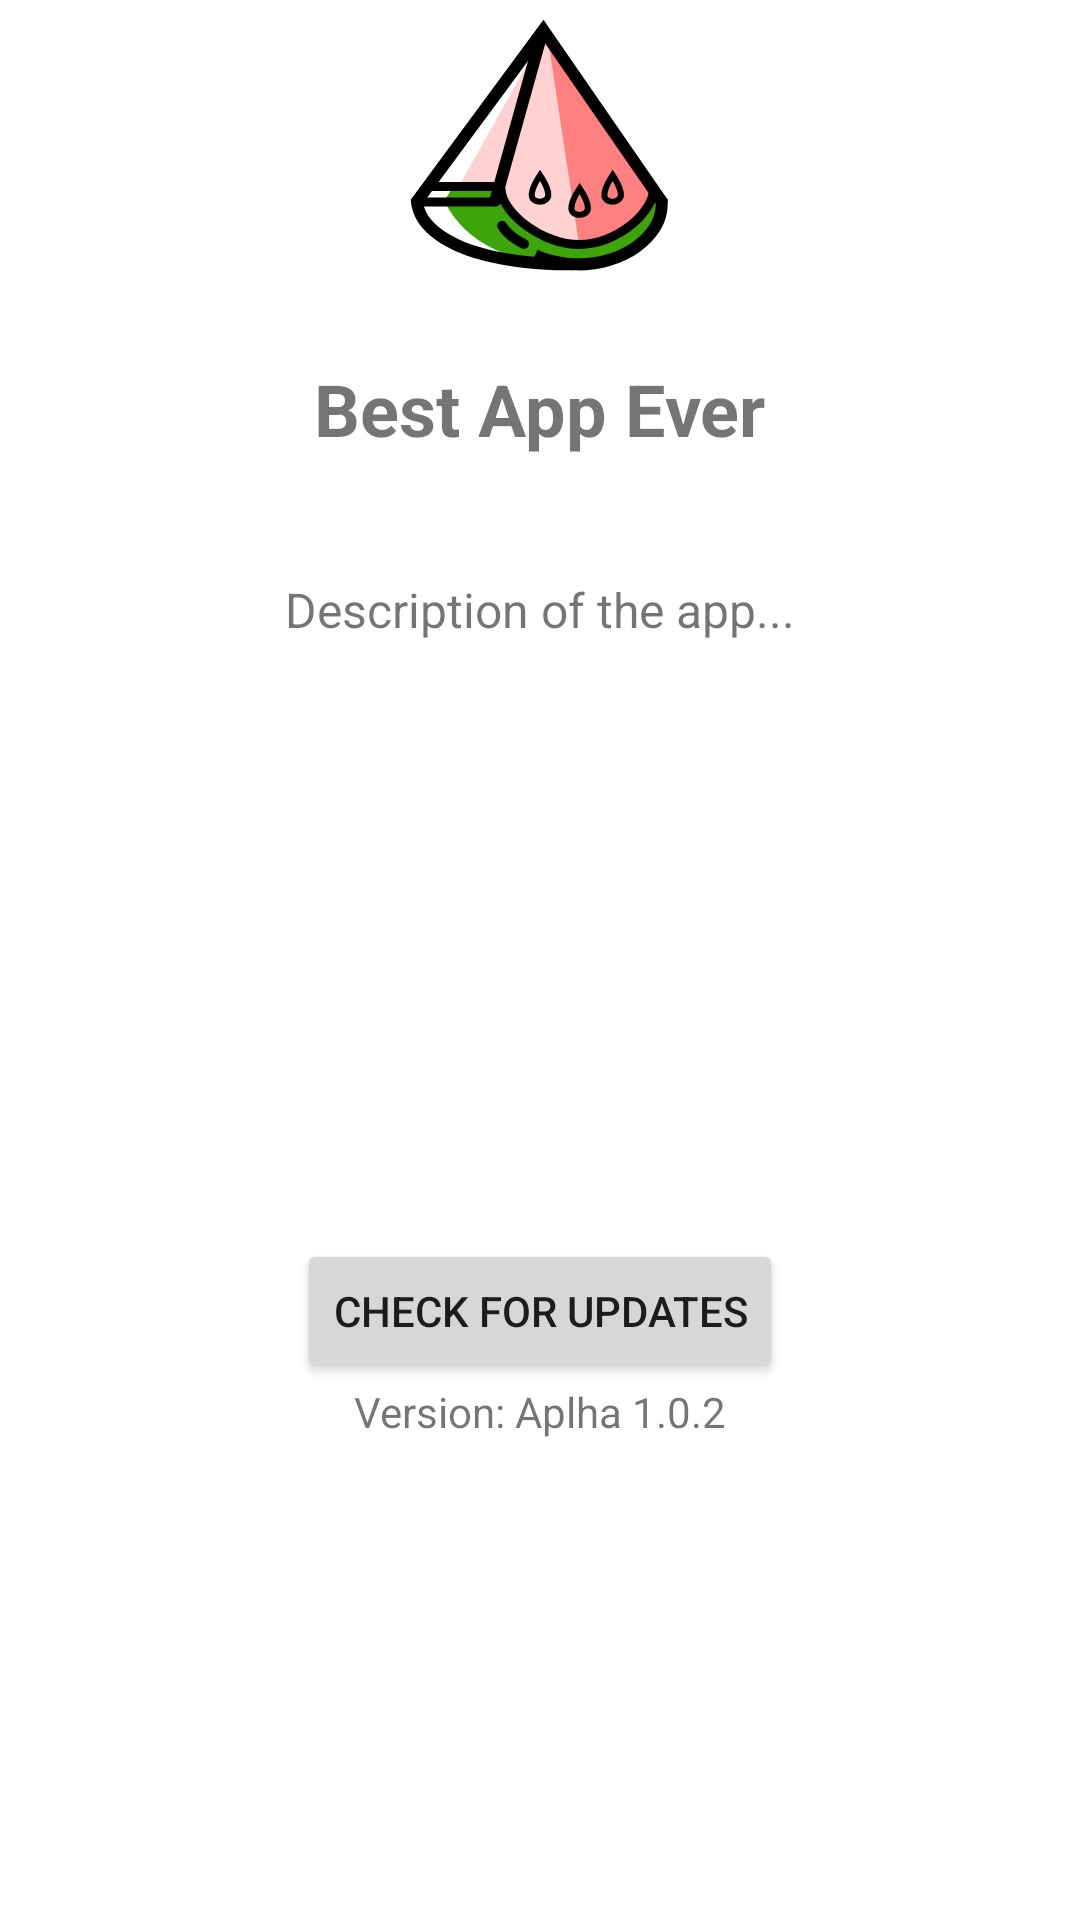

Write the Android layout XML for this screen, with the resource values it uses.
<!-- AndroidManifest.xml: application theme Theme.TestApplication -->
<!-- res/layout/fragment_notifications.xml -->
<?xml version="1.0" encoding="utf-8"?>
<androidx.constraintlayout.widget.ConstraintLayout xmlns:android="http://schemas.android.com/apk/res/android"
    xmlns:app="http://schemas.android.com/apk/res-auto"
    xmlns:tools="http://schemas.android.com/tools"
    android:layout_width="match_parent"
    android:layout_height="match_parent"
    tools:context=".ui.notifications.NotificationsFragment">

    <ImageView
        android:id="@+id/app_icon"
        android:layout_width="100dp"
        android:layout_height="100dp"
        android:src="@drawable/watermelon_svgrepo_com"
        app:layout_constraintTop_toTopOf="parent"
        app:layout_constraintStart_toStartOf="parent"
        app:layout_constraintEnd_toEndOf="parent" />

    <TextView
        android:id="@+id/app_title"
        android:layout_width="wrap_content"
        android:layout_height="wrap_content"
        android:text="Best App Ever"
        android:textSize="24sp"
        android:textStyle="bold"
        android:padding="20dp"
        app:layout_constraintTop_toBottomOf="@id/app_icon"
        app:layout_constraintStart_toStartOf="parent"
        app:layout_constraintEnd_toEndOf="parent" />

    <TextView
        android:id="@+id/app_description"
        android:layout_width="0dp"
        android:layout_height="wrap_content"
        android:text="Description of the app..."
        android:textSize="16sp"
        android:gravity="center"
        android:padding="20dp"
        app:layout_constraintTop_toBottomOf="@id/app_title"
        app:layout_constraintStart_toStartOf="parent"
        app:layout_constraintEnd_toEndOf="parent" />


    <Button
        android:id="@+id/update_button"
        android:layout_width="wrap_content"
        android:layout_height="wrap_content"
        android:text="Check for Updates"
        app:layout_constraintTop_toBottomOf="@id/app_description"
        app:layout_constraintStart_toStartOf="parent"
        app:layout_constraintEnd_toEndOf="parent"
        app:layout_constraintBottom_toBottomOf="parent"
        android:layout_marginTop="16dp"
        android:layout_marginBottom="16dp" />


    <TextView
        android:id="@+id/app_version"
        android:layout_width="wrap_content"
        android:layout_height="wrap_content"
        android:text="Version: Aplha 1.0.2"
        android:textSize="14sp"
        app:layout_constraintTop_toBottomOf="@id/update_button"
        app:layout_constraintStart_toStartOf="parent"
        app:layout_constraintEnd_toEndOf="parent" />

</androidx.constraintlayout.widget.ConstraintLayout>
<!-- resources referenced by this layout -->
<resources>
  <!-- drawable watermelon_svgrepo_com: vector/xml drawable (drawable, 3402 chars, omitted) -->
  <style name="Theme.TestApplication" parent="Theme.MaterialComponents.DayNight.DarkActionBar">
          
          <item name="colorPrimary">@color/teal_200</item>
          <item name="colorPrimaryVariant">@color/teal_700</item>
          <item name="colorOnPrimary">@color/white</item>
          
          <item name="colorSecondary">@color/teal_200</item>
          <item name="colorSecondaryVariant">@color/teal_700</item>
          <item name="colorOnSecondary">@color/black</item>
          
          <item name="android:statusBarColor">?attr/colorPrimaryVariant</item>
          
      </style>
  <color name="teal_200">#FF03DAC5</color>
  <color name="teal_700">#FF018786</color>
  <color name="white">#FFFFFFFF</color>
  <color name="black">#FF000000</color>
</resources>
